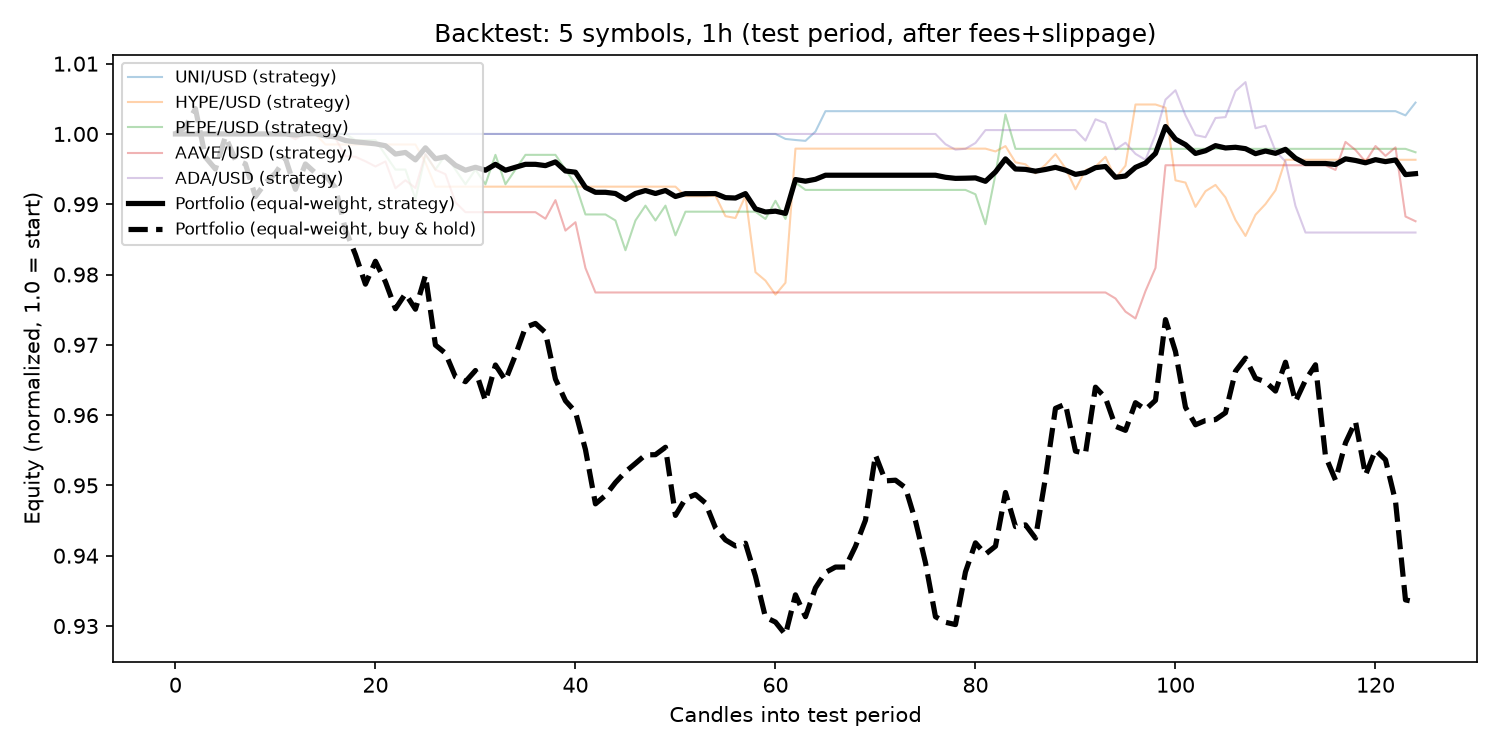

The file beside this chart, header and first rows:
symbol, total_return_pct, buy_hold_return_pct, sharpe, max_drawdown_pct, n_trades, test_rows
UNI/USD, 17.47, 85.44, 3.245, -4.554, 276, 2599
HYPE/USD, -0.3672, -17.71, -0.93, -2.286, 12, 125
PEPE/USD, -7.419, 68.88, -1.304, -16.16, 302, 2599
AAVE/USD, -7.922, 33.26, -1.724, -10.02, 216, 2599
ADA/USD, -8.172, 3.086, -2.268, -10.36, 182, 2599
